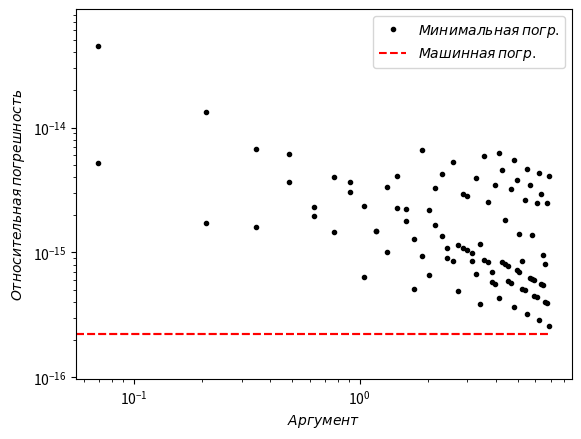

Here is the Python script that generated this plot:
import numpy as np
import matplotlib.pyplot as plt

def relative_error(x0,x):
     return np.abs(x0-x)/np.abs(x0)

def plot_error(x0,err):
    epsilon=np.finfo(np.double).eps
    plt.loglog(x0,err, '.k')
    plt.loglog(x0,np.full(x0.shape, epsilon), '--r')
    plt.xlabel("$Аргумент$")
    plt.ylabel("$Относительная\,погрешность$")
    plt.legend(["$Минимальная\,погр.$","$Машинная\,погр.$"])
    plt.show()

# 1 solution with devision
def log_by_devide(x, eps=2.71e-3):
    u = np.log(x)
    i = 0
    while u >= eps:
        u = u / 2
        i += 1
    if eps >= u >= eps / 2:
        b = True
    return 1 + u, i

def value_by_devide(values):
    assert len(values) == 2
    u = values[0]
    i = values[1] 
    return (2 ** i) * (u - 1)

eps = 2.71e-2
x = np.logspace(-3,3,100)

numbers1 = [value_by_devide(log_by_devide(elem, eps)) for elem in x]
x = np.log(x)

errors = relative_error(x, numbers1)
plot_error(x, errors)



# 2 solution with suntraction
def log_by_subtr(x, eps=2.71e-3):
    u = np.log(x)
    i = 0
    j = 0
    while u >= np.log(2):
        u = u - np.log(2)
        i += 1
    while u < 1 + eps / 2:
        u = u + eps
        j += 1
    return u, i, j

def value_by_subtr(values, eps=2.71e-3):
    assert len(values) == 3
    x = values[0]
    i = values[1]
    j = values[2]
    return (x - (j * eps)) + i * np.log(2)  

x = np.logspace(-3,3,100)

numbers2 = [value_by_subtr(log_by_subtr(elem)) for elem in x]
x = np.log(x)

errors = relative_error(x, numbers2)
plot_error(x, errors)